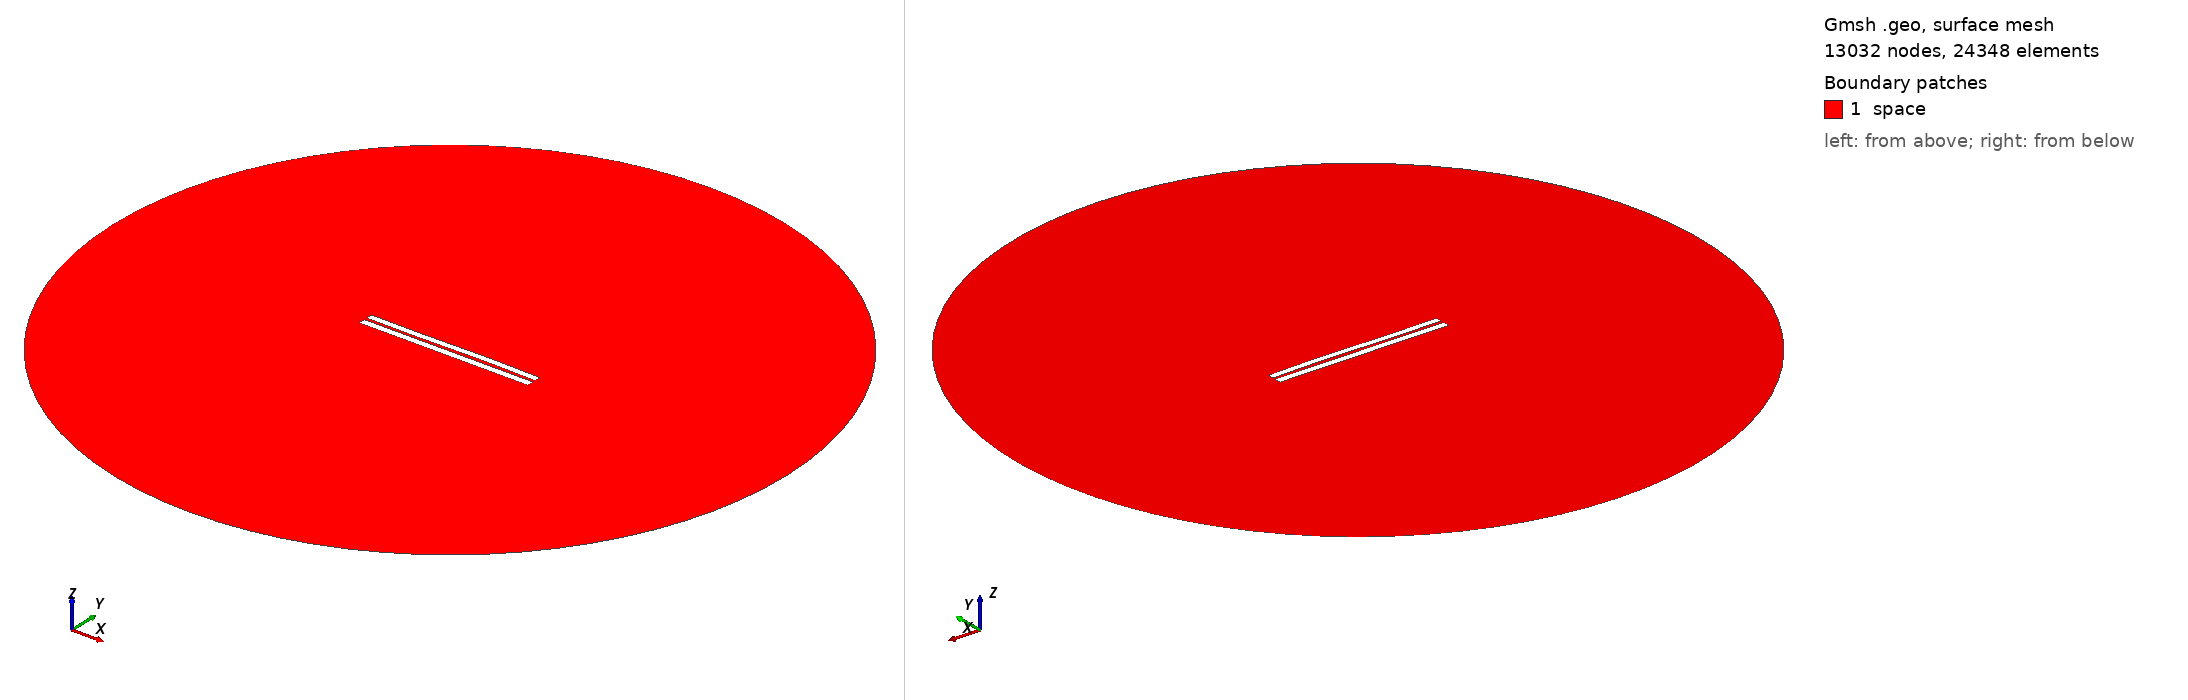

Gmsh geometry script, surface-meshed: 13032 nodes, 24348 surface elements. Boundary patches (legend numbers): 1 space. Left view from above one corner, right view from below the opposite corner. Legend entries are the model's physical surfaces. The drawing asked Gmsh for element sizes between 1% and 20% of the model's largest extent; the script's own settings can give other sizes.

=== 3578.geo (drawn) ===
//---------------------------------------
// Geometry kernel
//---------------------------------------

SetFactory("OpenCASCADE");



//---------------------------------------
// Parameters of the geometry
//---------------------------------------

// Overetch of the upper plate
overetch = 0.125;

// Distance between the plates
distance = 1.5;

// Discretization over the x axis (for the deformation)
nx = 50; 

// Length of the plate
L = 100 - overetch; 

// Number of modes
n = 4; 

// 1st mode coefficient
coeff(1) = 0.07499999999999998;
beta(1) = 0.596864 * 3.1415926535 / L;

// 2nd mode coefficient
coeff(2) = 0.07499999999999998;
beta(2) = 1.49418 * 3.1415926535 / L;

// 3rd mode coefficient
coeff(3) = -0.15;
beta(3) = 2.50025 * 3.1415926535 / L;

// 4th mode coefficient
coeff(4) = 0.0;
beta(4) = 3.49999 * 3.1415926535 / L;



//---------------------------------------
// Upper plate (deformed rectangle)
//---------------------------------------

// Coordiantes of the upper plate
xmin = -50;
xmax = 50 - overetch;

// Height of the upper plate
yheight = 4 - 2 * overetch;

// Indexes of the points
UpperID[] = {};
LowerID[] = {};
LeftID[] = {};
RightID[] = {};

// Point index
p = 1;

// Horizontal edges
For i In {1:nx}
    x = xmin + (i-1)*(xmax - xmin)/(nx-1);

    y_bottom = distance / 2 + overetch;
    For j In {1:n}
        C = (Cosh(beta(j)*L) + Cos(beta(j)*L)) / (Sinh(beta(j)*L) + Sin(beta(j)*L));
        y_bottom  = y_bottom + coeff(j) * (Cosh(beta(j)*(x+50)) - Cos(beta(j)*(x+50)) - C * (Sinh(beta(j)*(x+50)) - Sin(beta(j)*(x+50))));
    EndFor

    y_top = y_bottom + yheight;

    Point(p) = {x, y_top, 0, 1.0};
    UpperID[i] = p;
    p = p + 1;

    Point(p) = {x, y_bottom, 0, 1.0};
    LowerID[i] = p;
    p = p + 1;
EndFor

// Create point lists
UpperPts[] = {}; LowerPts[] = {};
For i In {1:nx}
  UpperPts[] += {UpperID[i]};
  LowerPts[] += {LowerID[i]};
EndFor

// Build splines
Spline(1) = {UpperPts[]};
Spline(2) = {LowerPts[]};
Line(3) = {LowerPts[nx-1], UpperPts[nx-1]};
Line(4) = {LowerPts[0], UpperPts[0]};

// Build the plane surface
Curve Loop(1) = {2, 3, -1, -4};
Plane Surface(1) = {1};



//---------------------------------------
// Lower plate (rectangle)
//---------------------------------------

// Vertices
Point(1001) = {-50, -1, 0, 1.0};
Point(1002) = { 50, -1, 0, 1.0};
Point(1003) = { 50,  -5, 0, 1.0};
Point(1004) = {-50,  -5, 0, 1.0};

// Edges
Line(5) = {1001, 1002};
Line(6) = {1002, 1003};
Line(7) = {1003, 1004};
Line(8) = {1004, 1001};

// Plane surface
Line Loop(2) = {5, 6, 7, 8};
Plane Surface(2) = {2}; 



//---------------------------------------
// Outer (fictious) boundary
//---------------------------------------

// Points
Point(1005) = {0, 0, 0};       // Center
Point(1006) = {200, 0, 0};     // Start point
Point(1007) = {0, 200, 0};     // 90 degrees
Point(1008) = {-200, 0, 0};    // 180 degrees
Point(1009) = {0, -200, 0};    // 270 degrees

// Circle arcs (each needs start, center, end)
Circle(9) = {1006, 1005, 1007};
Circle(10) = {1007, 1005, 1008};
Circle(11) = {1008, 1005, 1009};
Circle(12) = {1009, 1005, 1006};

// Plane surface for the entire domain
Curve Loop(3) = {9, 10, 11, 12};
Surface(3) = {3};

// Subtract the plates from the whole domain to obtain the actual domain where we want to solve the equations
BooleanDifference{ Surface{3}; Delete; }{ Surface{1}; Surface{2}; Delete; }




//---------------------------------------
// Transfinite Lines/Curves
//---------------------------------------

// Set the number of points on the boundaries
r = 7;

// Plates
Transfinite Curve {1, 2} = 50*r Using Progression 1;
Transfinite Curve {3, 4} = 2*r Using Progression 1;
Transfinite Line {5, 7} = 50*r Using Progression 1;
Transfinite Line {6, 8} = 2*r Using Progression 1;

// Outer boundary
Transfinite Line {9, 10, 11, 12} = 20 Using Progression 1;



//---------------------------------------
// Physical groups
//---------------------------------------                

// Physical curves (boundaries)
Physical Line("force_segment", 10) = {2};
Physical Line("upper_plate", 11) = {1, 3, 4};
Physical Line("lower_plate", 12) = {5, 6, 7, 8};
Physical Line("boundary", 20) = {9, 10, 11, 12};

// Physical Surfaces
Physical Surface("space", 30) = {3};



//---------------------------------------
// 6. Generate the Mesh
//---------------------------------------

// 2D mesh generation
Mesh 2;
